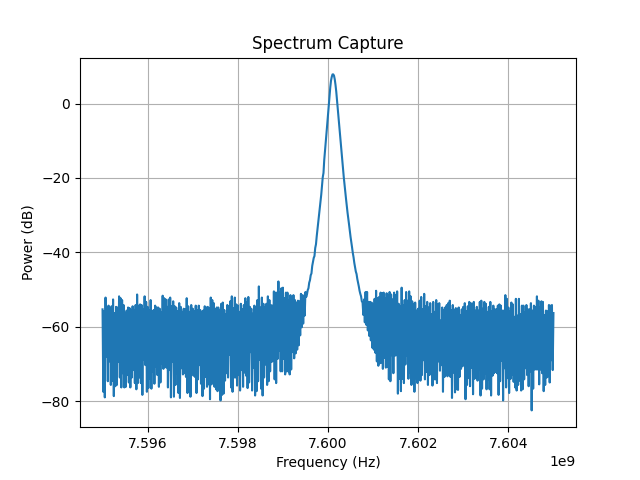

Data behind this chart, as committed beside it:
Date: 2026-04-28_14-03-07
Center Frequency (Hz): 7600000000.0
Span (Hz): 10000000.0
RBW (Hz): 100000.0
ID: 8562A GPIB0::18::INSTR
Frequency (Hz), Power (dBm)
7.595000000000000000e+09, -5.532999999999999829e+01
7.595016666666666985e+09, -7.750000000000000000e+01
7.595033333333333015e+09, -5.582999999999999829e+01
7.595050000000000000e+09, -7.900000000000000000e+01
7.595066666666666985e+09, -5.215999999999999659e+01
7.595083333333333015e+09, -6.800000000000000000e+01
7.595100000000000000e+09, -5.465999999999999659e+01
7.595116666666666985e+09, -7.465999999999999659e+01
7.595133333333333015e+09, -5.432999999999999829e+01
7.595150000000000000e+09, -6.932999999999999829e+01
7.595166666666666985e+09, -5.515999999999999659e+01
7.595183333333333015e+09, -7.565999999999999659e+01
7.595200000000000000e+09, -5.450000000000000000e+01
7.595216666666666985e+09, -7.450000000000000000e+01
7.595233333333333015e+09, -5.265999999999999659e+01
7.595250000000000000e+09, -7.865999999999999659e+01
7.595266666666666985e+09, -5.632999999999999829e+01
7.595283333333333015e+09, -7.600000000000000000e+01
7.595300000000000000e+09, -5.465999999999999659e+01
7.595316666666666985e+09, -7.565999999999999659e+01
7.595333333333333015e+09, -5.482999999999999829e+01
7.595350000000000000e+09, -6.950000000000000000e+01
7.595366666666666985e+09, -5.182999999999999829e+01
7.595383333333333015e+09, -7.365999999999999659e+01
7.595400000000000000e+09, -5.232999999999999829e+01
7.595416666666666985e+09, -7.632999999999999829e+01
7.595433333333333015e+09, -5.282999999999999829e+01
7.595450000000000000e+09, -7.250000000000000000e+01
7.595466666666666985e+09, -5.415999999999999659e+01
7.595483333333333015e+09, -7.632999999999999829e+01
7.595500000000000000e+09, -5.632999999999999829e+01
7.595516666666666985e+09, -7.615999999999999659e+01
7.595533333333333015e+09, -5.565999999999999659e+01
7.595550000000000000e+09, -7.300000000000000000e+01
7.595566666666666985e+09, -5.482999999999999829e+01
7.595583333333333015e+09, -7.500000000000000000e+01
7.595600000000000000e+09, -5.500000000000000000e+01
7.595616666666666985e+09, -7.632999999999999829e+01
7.595633333333333015e+09, -5.565999999999999659e+01
7.595650000000000000e+09, -7.365999999999999659e+01
7.595666666666666985e+09, -5.450000000000000000e+01
7.595683333333333015e+09, -7.165999999999999659e+01
7.595700000000000000e+09, -5.550000000000000000e+01
7.595716666666666985e+09, -7.515999999999999659e+01
7.595733333333333015e+09, -5.415999999999999659e+01
7.595750000000000000e+09, -7.682999999999999829e+01
7.595766666666666985e+09, -5.132999999999999829e+01
7.595783333333333015e+09, -7.515999999999999659e+01
7.595800000000000000e+09, -5.432999999999999829e+01
7.595816666666666985e+09, -7.365999999999999659e+01
7.595833333333333015e+09, -5.400000000000000000e+01
7.595850000000000000e+09, -7.515999999999999659e+01
7.595866666666666985e+09, -5.415999999999999659e+01
7.595883333333333015e+09, -7.832999999999999829e+01
7.595900000000000000e+09, -5.532999999999999829e+01
... 546 more rows
